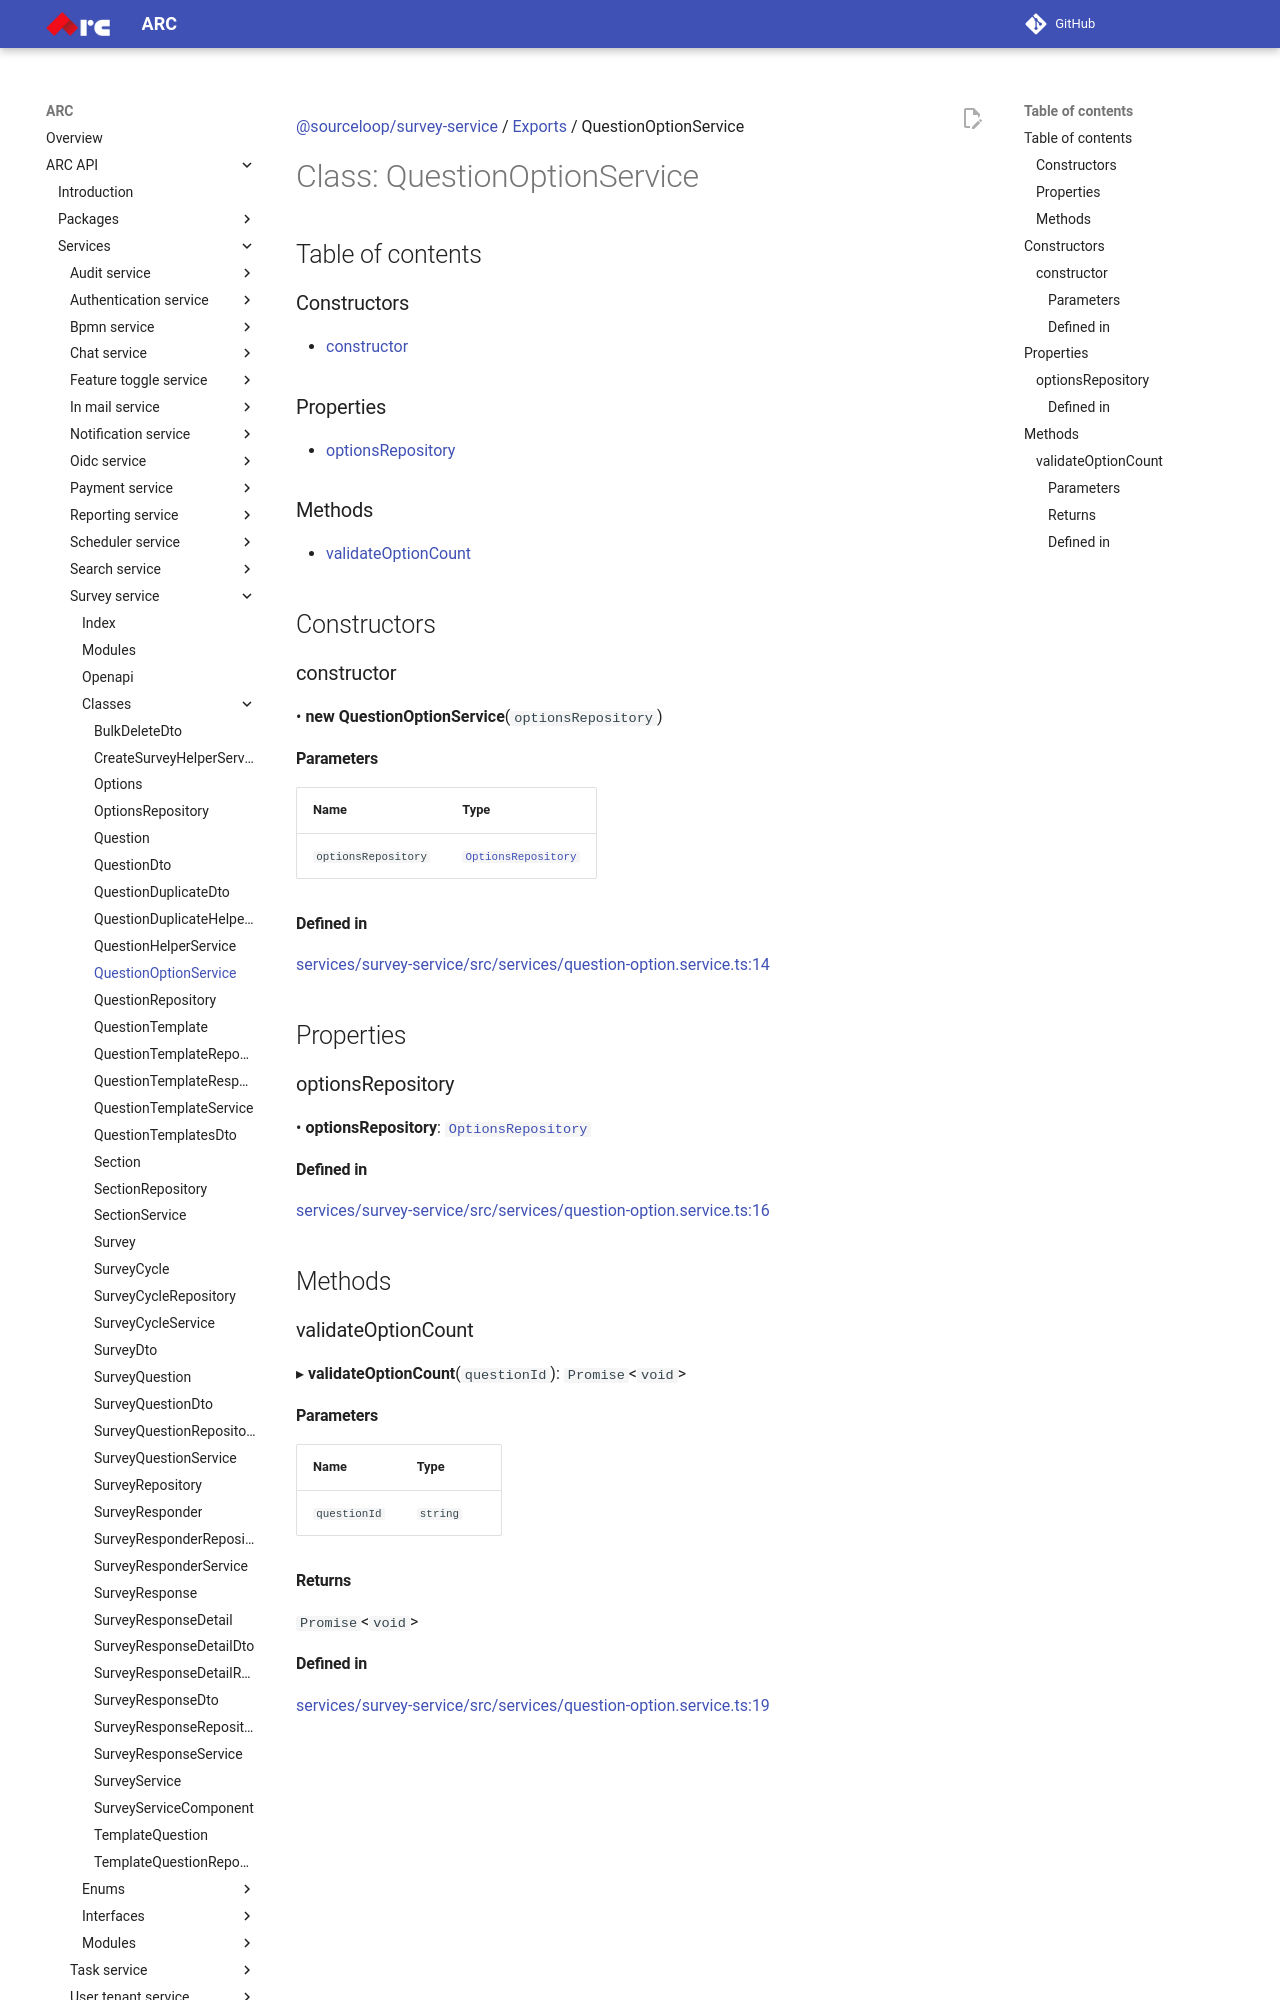

repository: sourcefuse/arc-docs · page: arc-api-docs/services/survey-service/classes/QuestionOptionService/index.html · generator: mkdocs

[@sourceloop/survey-service](../README.md) / [Exports](../modules.md) / QuestionOptionService

# Class: QuestionOptionService

## Table of contents

### Constructors

- [constructor](QuestionOptionService.md#constructor)

### Properties

- [optionsRepository](QuestionOptionService.md#optionsrepository)

### Methods

- [validateOptionCount](QuestionOptionService.md#validateoptioncount)

## Constructors

### constructor

• **new QuestionOptionService**(`optionsRepository`)

#### Parameters

| Name | Type |
| :------ | :------ |
| `optionsRepository` | [`OptionsRepository`](OptionsRepository.md) |

#### Defined in

[services/survey-service/src/services/question-option.service.ts:14](https://github.com/sourcefuse/loopback4-microservice-catalog/blob/eb9d4d57/services/survey-service/src/services/question-option.service.ts#L14)

## Properties

### optionsRepository

• **optionsRepository**: [`OptionsRepository`](OptionsRepository.md)

#### Defined in

[services/survey-service/src/services/question-option.service.ts:16](https://github.com/sourcefuse/loopback4-microservice-catalog/blob/eb9d4d57/services/survey-service/src/services/question-option.service.ts#L16)

## Methods

### validateOptionCount

▸ **validateOptionCount**(`questionId`): `Promise`<`void`\>

#### Parameters

| Name | Type |
| :------ | :------ |
| `questionId` | `string` |
